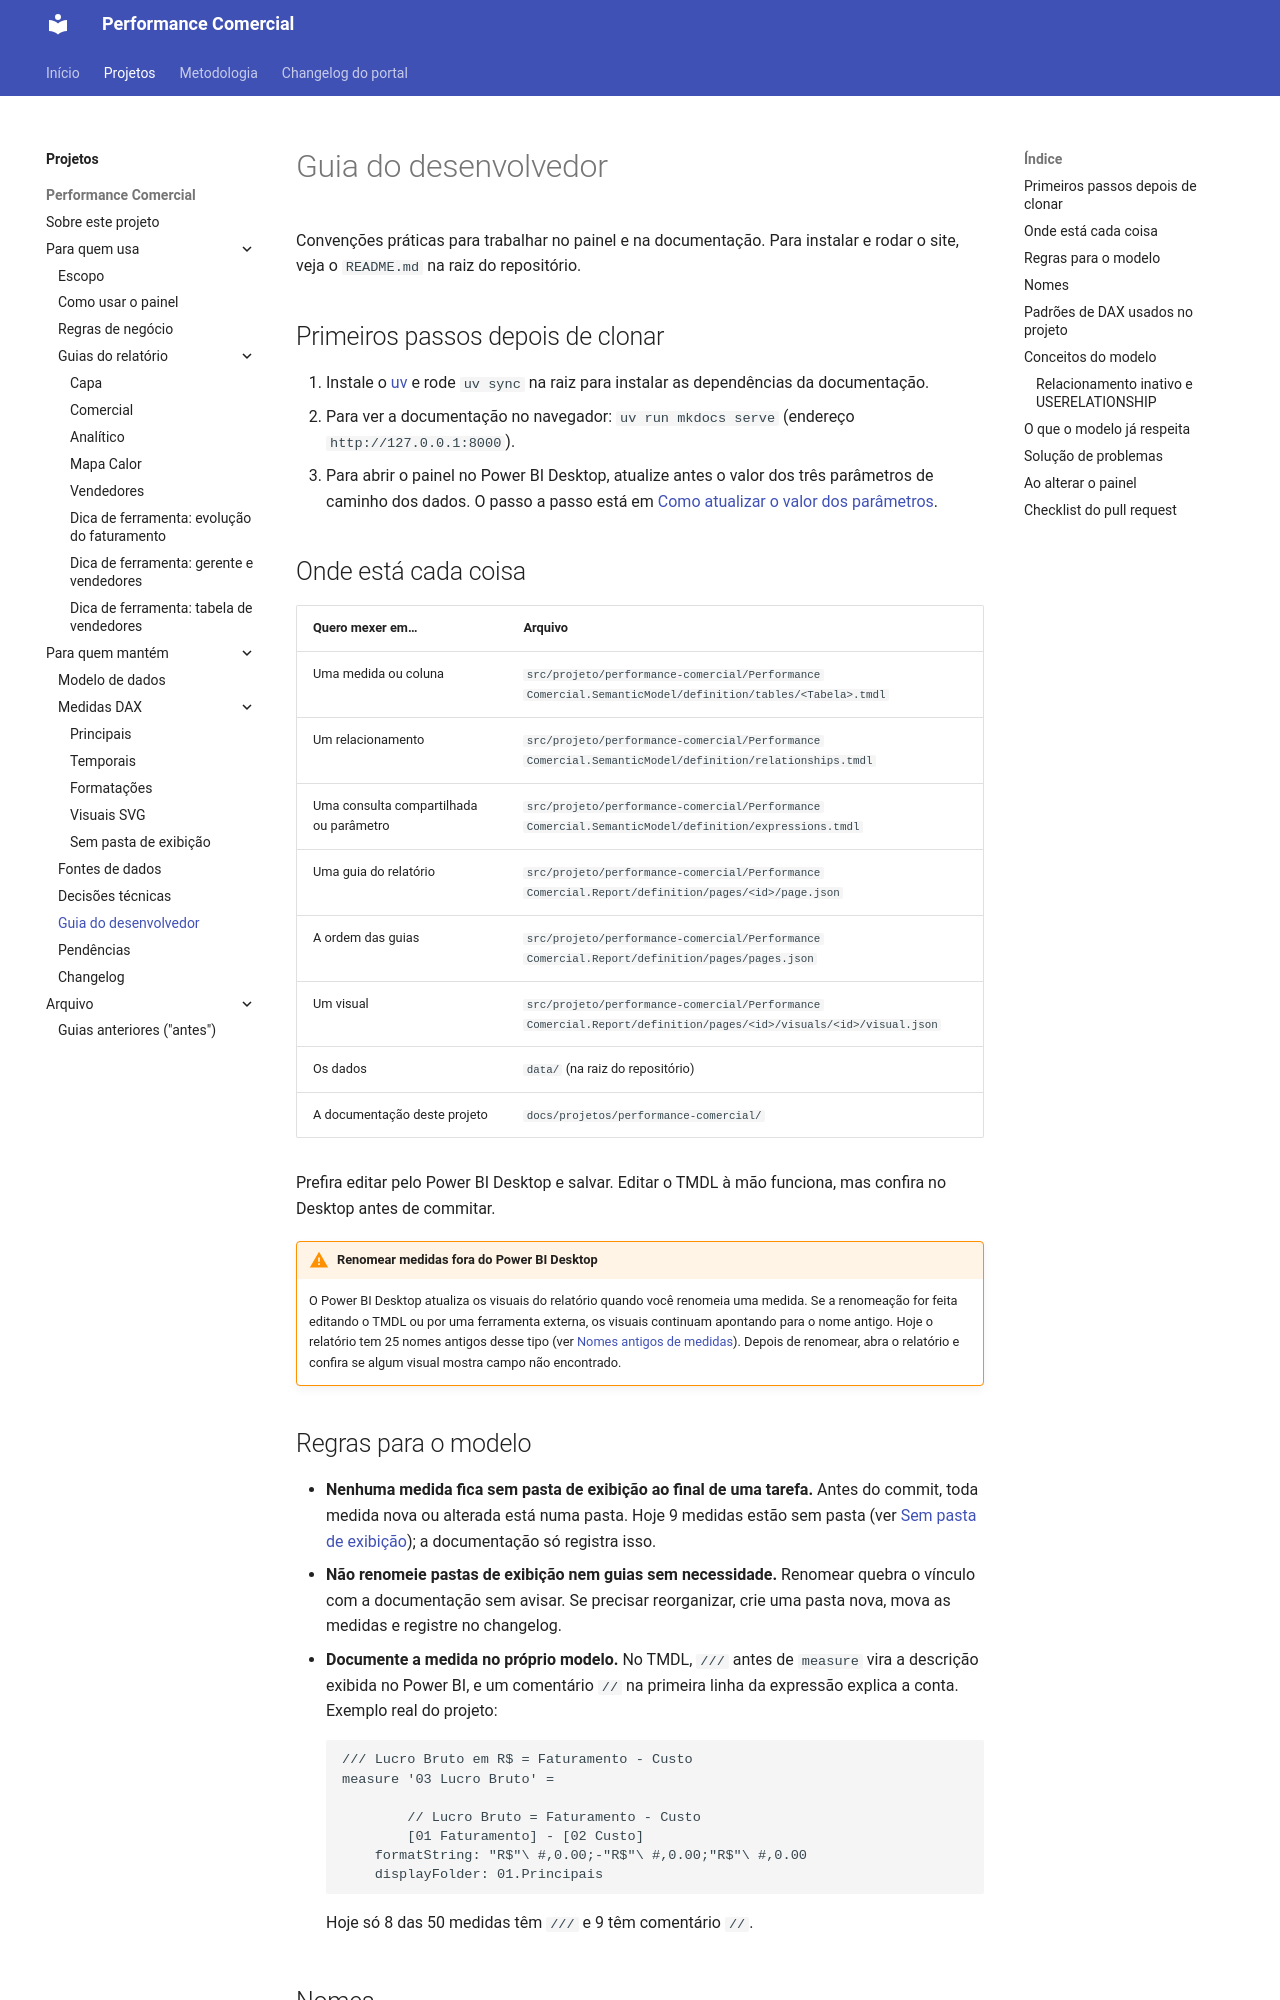

repository: Ricardo-Filgueiras/Performace-Comercial · page: projetos/performance-comercial/guia-do-desenvolvedor/index.html · generator: mkdocs

# Guia do desenvolvedor

Convenções práticas para trabalhar no painel e na documentação. Para instalar e rodar o site, veja o `README.md` na raiz do repositório.

## Primeiros passos depois de clonar

1. Instale o [uv](https://docs.astral.sh/uv/) e rode `uv sync` na raiz para instalar as dependências da documentação.
2. Para ver a documentação no navegador: `uv run mkdocs serve` (endereço `http://127.0.0.1:8000`).
3. Para abrir o painel no Power BI Desktop, atualize antes o valor dos três parâmetros de caminho dos dados. O passo a passo está em [Como atualizar o valor dos parâmetros](fontes-de-dados.md#como-atualizar-o-valor-dos-parametros).

## Onde está cada coisa

| Quero mexer em… | Arquivo |
|---|---|
| Uma medida ou coluna | `src/projeto/performance-comercial/Performance Comercial.SemanticModel/definition/tables/<Tabela>.tmdl` |
| Um relacionamento | `src/projeto/performance-comercial/Performance Comercial.SemanticModel/definition/relationships.tmdl` |
| Uma consulta compartilhada ou parâmetro | `src/projeto/performance-comercial/Performance Comercial.SemanticModel/definition/expressions.tmdl` |
| Uma guia do relatório | `src/projeto/performance-comercial/Performance Comercial.Report/definition/pages/<id>/page.json` |
| A ordem das guias | `src/projeto/performance-comercial/Performance Comercial.Report/definition/pages/pages.json` |
| Um visual | `src/projeto/performance-comercial/Performance Comercial.Report/definition/pages/<id>/visuals/<id>/visual.json` |
| Os dados | `data/` (na raiz do repositório) |
| A documentação deste projeto | `docs/projetos/performance-comercial/` |

Prefira editar pelo Power BI Desktop e salvar. Editar o TMDL à mão funciona, mas confira no Desktop antes de commitar.

!!! warning "Renomear medidas fora do Power BI Desktop"
    O Power BI Desktop atualiza os visuais do relatório quando você renomeia uma medida. Se a renomeação for feita editando o TMDL ou por uma ferramenta externa, os visuais continuam apontando para o nome antigo. Hoje o relatório tem 25 nomes antigos desse tipo (ver [Nomes antigos de medidas](medidas-dax/index.md#nomes-antigos-de-medidas-no-relatorio)). Depois de renomear, abra o relatório e confira se algum visual mostra campo não encontrado.

## Regras para o modelo

- **Nenhuma medida fica sem pasta de exibição ao final de uma tarefa.** Antes do commit, toda medida nova ou alterada está numa pasta. Hoje 9 medidas estão sem pasta (ver [Sem pasta de exibição](medidas-dax/sem-pasta.md)); a documentação só registra isso.
- **Não renomeie pastas de exibição nem guias sem necessidade.** Renomear quebra o vínculo com a documentação sem avisar. Se precisar reorganizar, crie uma pasta nova, mova as medidas e registre no changelog.
- **Documente a medida no próprio modelo.** No TMDL, `///` antes de `measure` vira a descrição exibida no Power BI, e um comentário `//` na primeira linha da expressão explica a conta. Exemplo real do projeto:

    ```tmdl
    /// Lucro Bruto em R$ = Faturamento - Custo
    measure '03 Lucro Bruto' =

            // Lucro Bruto = Faturamento - Custo
            [01 Faturamento] - [02 Custo]
        formatString: "R$"\ #,0.00;-"R$"\ #,0.00;"R$"\ #,0.00
        displayFolder: 01.Principais
    ```

    Hoje só 8 das 50 medidas têm `///` e 9 têm comentário `//`.
